Dataset: infrared_dataset (GitHub, kk-2m/AnimalClassification-IFOR). Classes: acryllium vulturinum, aepyceros melampus, bos taurus, capra aegagrus, cephalophus nigrifrons, crax rubra, paca, dasyprocta punctata, equus quagga, giraffa camelopardalis, leopardus pardalis, african elephant, madoqua guentheri, mazama americana, mazama temama, meleagris ocellata, mitu tuberosum, nasua narica, panthera onca, papio anubis, pecari tajacu, phacochoerus africanus, psophia leucoptera, puma, syncerus caffer, south american tapir, tayassu pecari, urocyon cinereoargenteus.

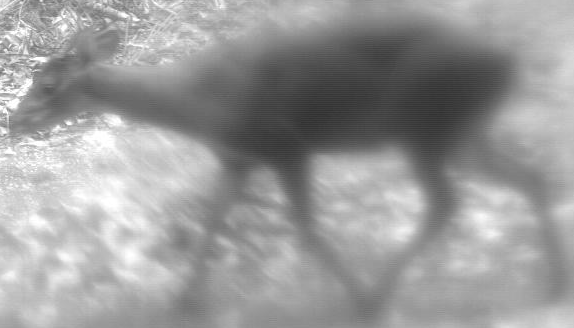
Label: mazama temama

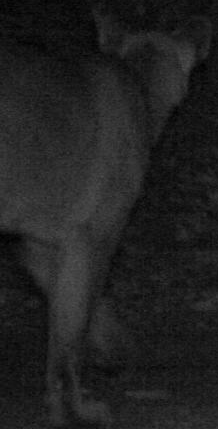
Label: puma

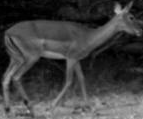
Label: aepyceros melampus

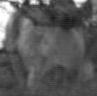
Label: bos taurus

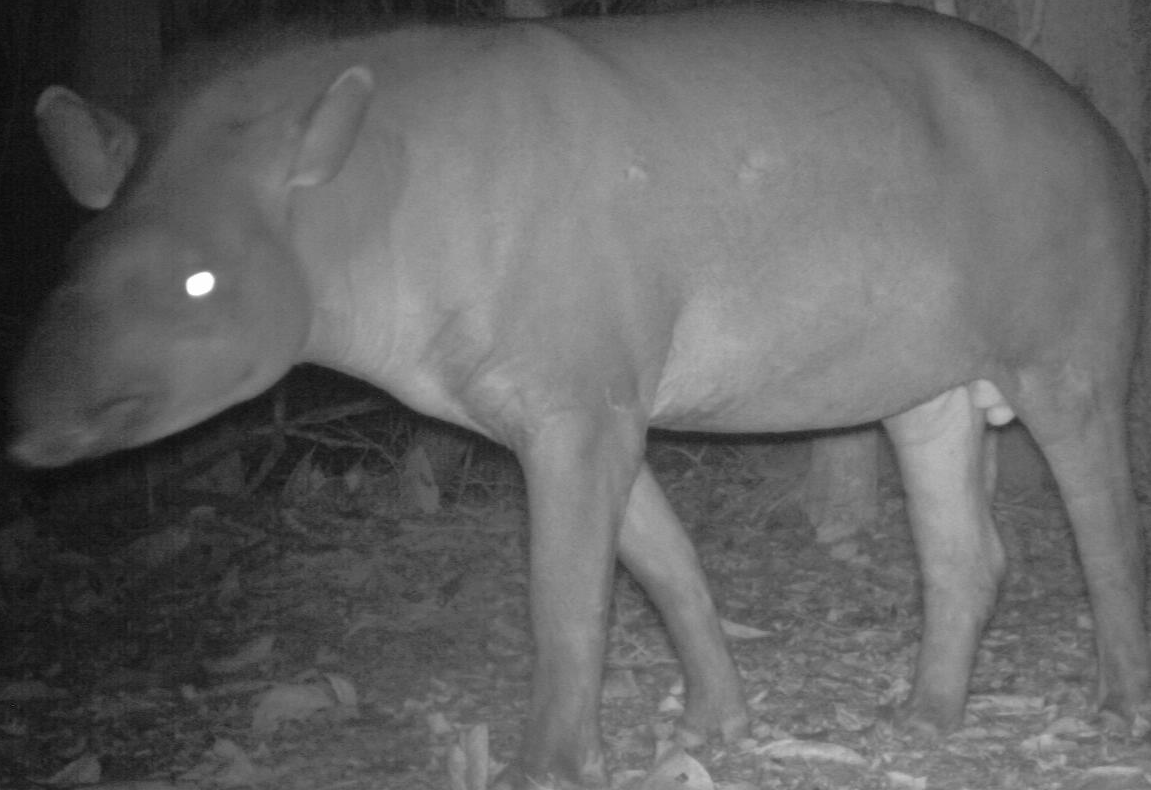
Label: south american tapir

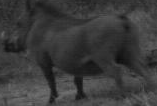
Label: phacochoerus africanus
